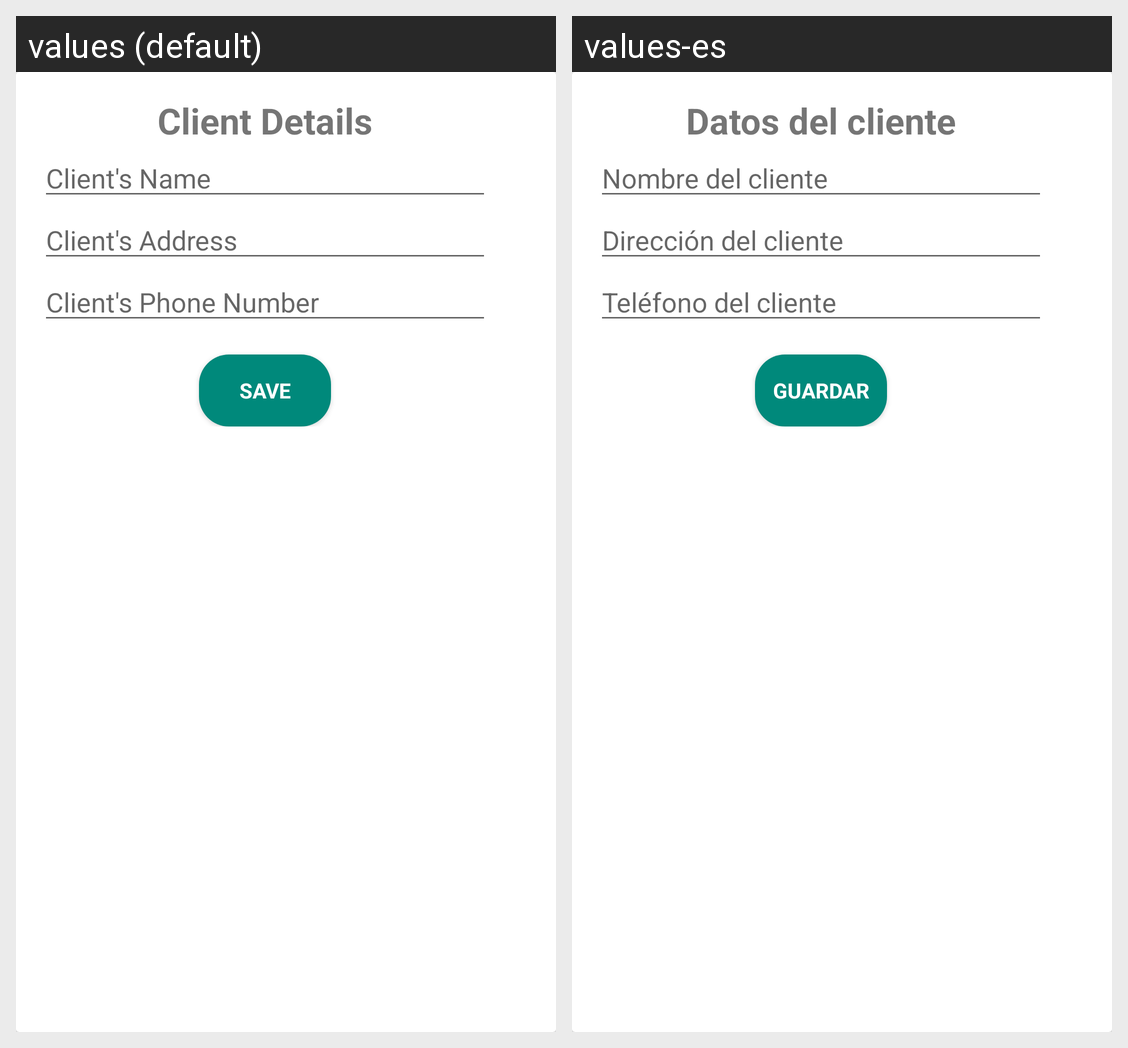

Strings drawn on this Android screen and how each of the app's shown locales translates them:
Android screen res/layout/fragment_crear_cliente.xml rendered under 2 locales, left to right: values (default), values-es. Device: Nexus 5 (rendered at 1080×1920; each locale shown at half size, 540×960, under a caption strip naming it); theme AppTheme.
Strings drawn on this screen, with the default value and each locale's value (text and hints the layout hard-codes, and strings that could not be matched under every locale, appear in the picture but are not listed):

Datoscliente
  values: Client Details
  values-es: Datos del cliente

NombreCliente
  values: Client's Name
  values-es: Nombre del cliente

DireccionCliente
  values: Client's Address
  values-es: Dirección del cliente

TelefonoCliente
  values: Client's Phone Number
  values-es: Teléfono del cliente

Guardar
  values: Save
  values-es: Guardar
